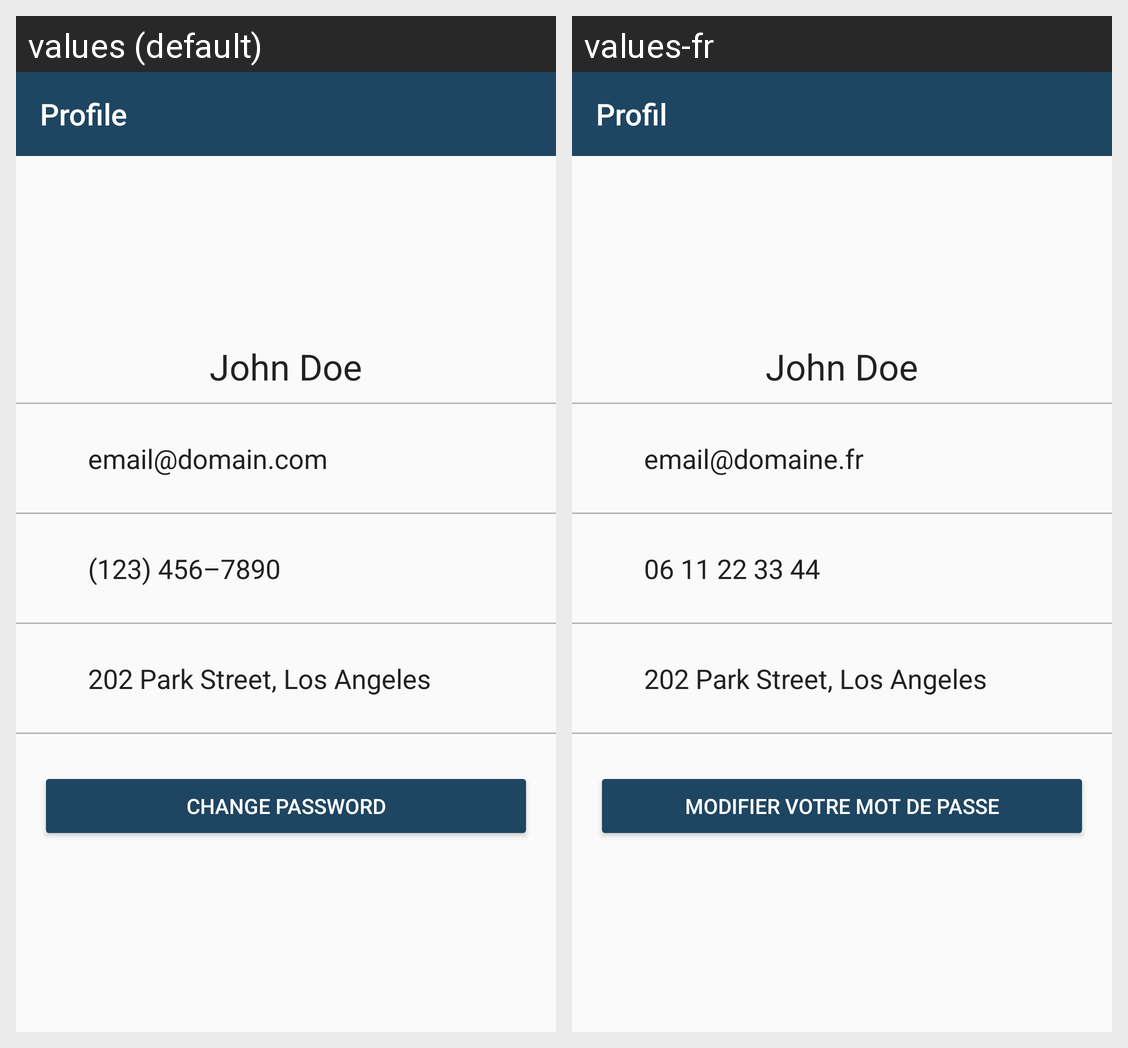

Translations of the strings shown on this Android screen, per locale in the grid:
Android screen res/layout/activity_profile.xml rendered under 2 locales, left to right: values (default), values-fr. Device: Nexus 5 (rendered at 1080×1920; each locale shown at half size, 540×960, under a caption strip naming it); theme AppTheme.NoActionBar.
Strings drawn on this screen, with the default value and each locale's value (text and hints the layout hard-codes, and strings that could not be matched under every locale, appear in the picture but are not listed):

profile_title
  values: Profile
  values-fr: Profil

placeholder_full_name
  values: John Doe
  values-fr: John Doe

placeholder_email
  values: email@domain.com
  values-fr: email@domaine.fr

placeholder_phone
  values: (123) 456–7890
  values-fr: 06 11 22 33 44

placeholder_profile_address
  values: 202 Park Street, Los Angeles
  values-fr: 202 Park Street, Los Angeles

change_password
  values: Change password
  values-fr: Modifier votre mot de passe
